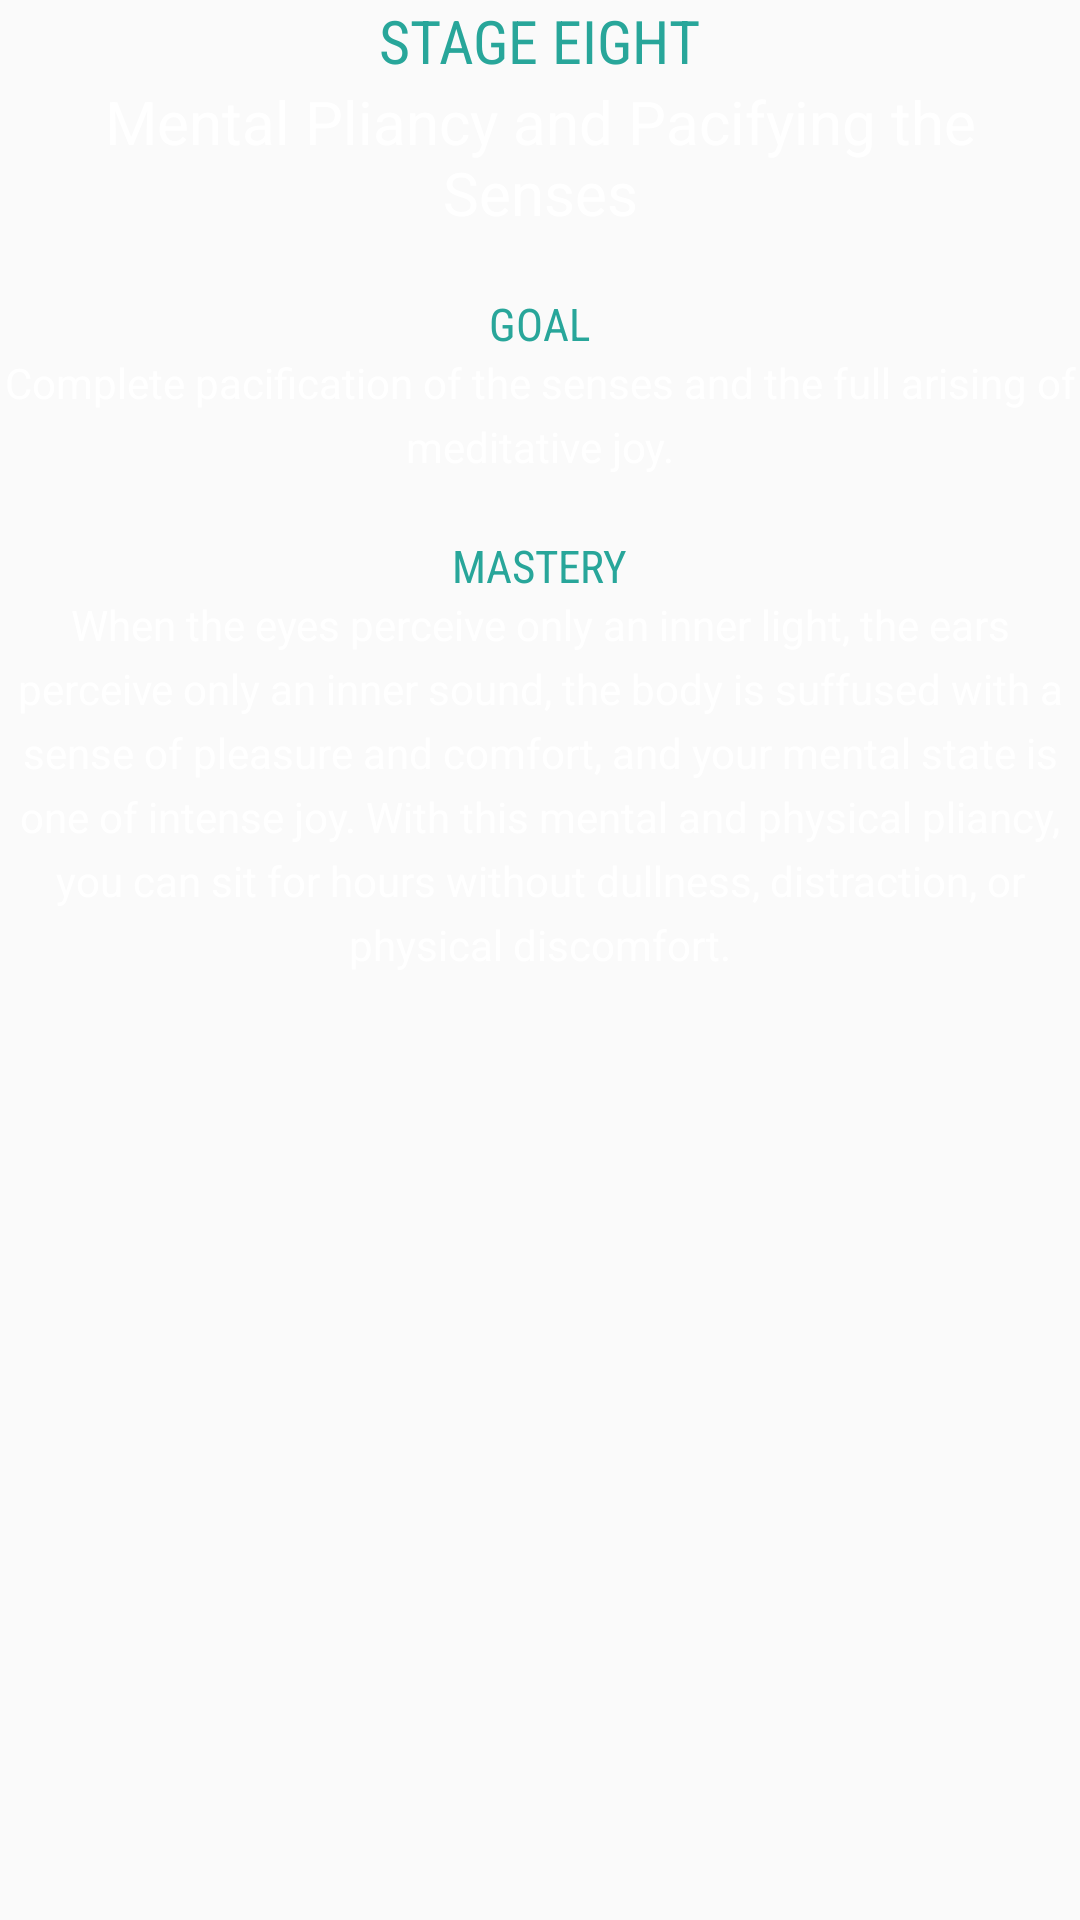

Here is an Android app screen rendered from its layout file. Give the layout XML and the strings, colors and styles it references.
<!-- AndroidManifest.xml: application theme AppTheme.NoActionBar -->
<!-- res/layout/stage8.xml -->
<?xml version="1.0" encoding="utf-8"?>
<ScrollView xmlns:android="http://schemas.android.com/apk/res/android"
    android:layout_width="match_parent"
    android:layout_height="match_parent">

<LinearLayout
              android:orientation="vertical"
              android:gravity="center_horizontal"
              android:id="@+id/layout8"
              android:layout_width="match_parent"
              android:layout_height="wrap_content">

    <TextView
        android:layout_width="wrap_content"
        android:layout_height="wrap_content"
        android:fontFamily="sans-serif-condensed"
        android:textColor="@color/float_color"
        android:textSize="20sp"
        android:text="STAGE EIGHT"/>

    <TextView
        android:layout_width="wrap_content"
        android:layout_height="wrap_content"
        android:textColor="@color/white"
        android:gravity="center_horizontal"
        android:layout_marginBottom="20dp"
        android:textSize="20sp"
        android:text="Mental Pliancy and Pacifying the Senses"/>

    <TextView
        android:layout_width="wrap_content"
        android:layout_height="wrap_content"
        android:textColor="@color/float_color"
        android:fontFamily="sans-serif-condensed"
        android:textSize="15sp"
        android:text="GOAL"/>

    <TextView
        android:layout_width="wrap_content"
        android:layout_height="wrap_content"
        android:textColor="@color/white"
        android:layout_marginBottom="20dp"

        android:lineSpacingExtra="5dp"
        android:gravity="center_horizontal"
        android:text="Complete pacification of the senses and the full arising of meditative joy."/>


    <TextView
        android:layout_width="wrap_content"
        android:layout_height="wrap_content"
        android:textSize="15sp"
        android:fontFamily="sans-serif-condensed"
        android:textColor="@color/float_color"
        android:text="MASTERY"/>

    <TextView
        android:layout_width="wrap_content"
        android:layout_height="wrap_content"
        android:textColor="@color/white"
        android:gravity="center_horizontal"
        android:lineSpacingExtra="5dp"
        android:text="When the eyes perceive only an inner light, the ears perceive only an inner sound, the body is suffused with a sense of pleasure and comfort, and your mental state is one of intense joy. With this mental and physical pliancy, you can sit for hours without dullness, distraction, or physical discomfort."/>


</LinearLayout>
</ScrollView>
<!-- resources referenced by this layout -->
<resources>
  <color name="float_color">#28A69A</color>
  <color name="white">#ffffff</color>
  <style name="AppTheme.NoActionBar">
          <item name="windowActionBar">false</item>
          <item name="windowNoTitle">true</item>
          <item name="android:windowDrawsSystemBarBackgrounds">true</item>
          <item name="android:statusBarColor">@android:color/transparent</item>
      </style>
</resources>
